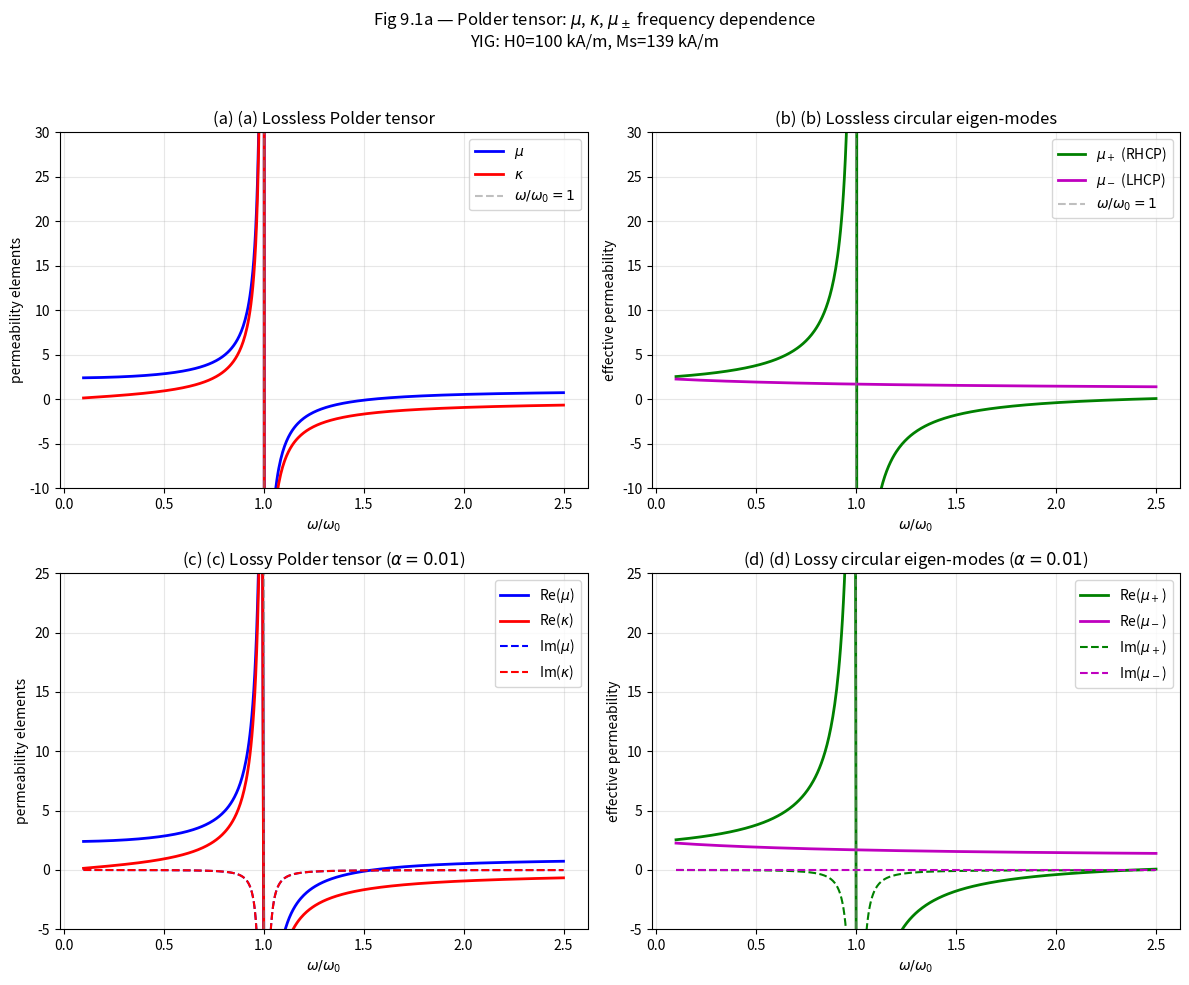

Write the Python code that produced this figure. (Note: this script raises an exception after producing the figure.)
#!/usr/bin/env python3
"""
Pozar Chapter 9 — Ferrite Components / 铁氧体器件 数值示例
=============================================================

复现本章关键计算:
  1. Polder tensor (mu, kappa) frequency dependence
  2. Faraday rotation
  3. 结式环行器 S 参数 & Bosma condition
  4. YIG 谐振器设计 (Kittel 公式, Q 值)
  5. 铁氧体Phase shifterDiff phase shift

参考文献: D.M. Pozar, "Microwave Engineering", 4th Ed., Ch.9
单位制: SI (除个别工程单位标注)
"""

import numpy as np
from math import pi, sqrt, log10, exp
from scipy import constants
from scipy.special import jv, jvp
import matplotlib
matplotlib.use("Agg")
from matplotlib import pyplot as plt

# ────────────────────────────────────────────────────────────────────
# 物理常数 (SI)
# ────────────────────────────────────────────────────────────────────
MU0 = constants.mu_0          # 真空磁导率 [H/m]
EPS0 = constants.epsilon_0    # 真空介电常数 [F/m]
C0   = constants.c            # 光速 [m/s]
GAMMA_e = 1.759e11            # 电子旋磁比 [C/kg] = [rad/(s·T)]
# 工程常用形式:
# f0 (GHz) = 2.80e-3 * H0 (A/m)
# f0 (GHz) = 0.028 * H0 (Oe)


# ════════════════════════════════════════════════════════════════════
# §9.1 — Polder tensor
# ════════════════════════════════════════════════════════════════════

def tensor_permeability(omega, omega_0, omega_m, alpha=0.0):
    """
    计算 Polder 张量permeability elements mu, kappa.

    参数
    ----------
    omega  : float or ndarray  工作角Frequency [rad/s]
    omega_0: float             Larmor 共振Frequency [rad/s]
    omega_m: float             磁化特征Frequency [rad/s]
    alpha  : float             阻尼系数 (0 = 无损耗)

    返回
    -------
    mu     : float or ndarray  对角元 (无量纲)
    kappa  : float or ndarray  非对角元 (无量纲)
    mu_plus : float or ndarray  RHCP effective permeability
    mu_minus: float or ndarray LHCP effective permeability
    """
    if alpha == 0.0:
        denom = omega_0**2 - omega**2
        mu = 1.0 + omega_0 * omega_m / denom
        kappa = omega * omega_m / denom
    else:
        # 有损耗: 使用复数 omega_0 + j*alpha*omega
        omega_0c = omega_0 + 1j * alpha * omega
        denom = omega_0c**2 - omega**2
        mu = 1.0 + omega_0c * omega_m / denom
        kappa = omega * omega_m / denom

    # 圆极化本征磁导率
    mu_plus = mu + kappa
    mu_minus = mu - kappa
    return mu, kappa, mu_plus, mu_minus


def example_1_tensor_permeability():
    """
    示例 1: Polder tensorfrequency dependence可视化

    condition: YIG 材料, Ms = 139 kA/m (4πMs ≈ 1750 G)
          偏置场 H0 = 100 kA/m (≈ 1260 Oe)
    """
    print("=" * 60)
    print("示例 1: Polder tensor (mu, kappa) frequency dependence")
    print("=" * 60)

    # 材料参数 (YIG)
    Ms = 139e3   # 饱和磁化强度 [A/m]
    H0 = 100e3   # 偏置磁场 [A/m]

    # 特征Frequency
    omega_0 = GAMMA_e * MU0 * H0      # Larmor Frequency [rad/s]
    omega_m = GAMMA_e * MU0 * Ms      # 磁化特征Frequency [rad/s]
    f0 = omega_0 / (2 * pi)            # [Hz]
    print(f"  H0 = {H0/1e3:.1f} kA/m  ({H0/79.577:.0f} Oe)")
    print(f"  Ms = {Ms/1e3:.1f} kA/m  ({Ms/79.577:.0f} Oe)")
    print(f"  f0 (Larmor) = {f0/1e9:.3f} GHz")

    # Frequency扫描: 0.1*f0 ~ 2.5*f0
    freq_ratio = np.linspace(0.1, 2.5, 500)
    omega = freq_ratio * omega_0

    # 无损耗
    mu, kappa, mu_p, mu_m = tensor_permeability(omega, omega_0, omega_m, alpha=0.0)

    # 有损耗 (alpha = 0.01)
    mu_l, kappa_l, mu_p_l, mu_m_l = tensor_permeability(
        omega, omega_0, omega_m, alpha=0.01
    )

    # ── 绘图 ──
    fig, axes = plt.subplots(2, 2, figsize=(12, 10))

    # (a) mu, kappa (无损耗)
    ax = axes[0, 0]
    ax.plot(freq_ratio, mu, "b-", linewidth=2, label=r"$\mu$")
    ax.plot(freq_ratio, kappa, "r-", linewidth=2, label=r"$\kappa$")
    ax.axvline(1.0, color="grey", linestyle="--", alpha=0.5, label=r"$\omega/\omega_0 = 1$")
    ax.set_xlabel(r"$\omega / \omega_0$")
    ax.set_ylabel("permeability elements")
    ax.set_title("(a) (a) Lossless Polder tensor")
    ax.legend()
    ax.grid(True, alpha=0.3)
    ax.set_ylim(-10, 30)

    # (b) mu_+, mu_- (无损耗)
    ax = axes[0, 1]
    ax.plot(freq_ratio, mu_p, "g-", linewidth=2, label=r"$\mu_+$ (RHCP)")
    ax.plot(freq_ratio, mu_m, "m-", linewidth=2, label=r"$\mu_-$ (LHCP)")
    ax.axvline(1.0, color="grey", linestyle="--", alpha=0.5, label=r"$\omega/\omega_0 = 1$")
    ax.set_xlabel(r"$\omega / \omega_0$")
    ax.set_ylabel("effective permeability")
    ax.set_title("(b) (b) Lossless circular eigen-modes")
    ax.legend()
    ax.grid(True, alpha=0.3)
    ax.set_ylim(-10, 30)

    # (c) mu, kappa (有损耗, 实部)
    ax = axes[1, 0]
    ax.plot(freq_ratio, mu_l.real, "b-", linewidth=2, label=r"Re($\mu$)")
    ax.plot(freq_ratio, kappa_l.real, "r-", linewidth=2, label=r"Re($\kappa$)")
    ax.plot(freq_ratio, mu_l.imag, "b--", linewidth=1.5, label=r"Im($\mu$)")
    ax.plot(freq_ratio, kappa_l.imag, "r--", linewidth=1.5, label=r"Im($\kappa$)")
    ax.axvline(1.0, color="grey", linestyle="--", alpha=0.5)
    ax.set_xlabel(r"$\omega / \omega_0$")
    ax.set_ylabel("permeability elements")
    ax.set_title(r"(c) (c) Lossy Polder tensor ($\alpha=0.01$)")
    ax.legend()
    ax.grid(True, alpha=0.3)
    ax.set_ylim(-5, 25)

    # (d) mu_+, mu_- (有损耗, 实部)
    ax = axes[1, 1]
    ax.plot(freq_ratio, mu_p_l.real, "g-", linewidth=2, label=r"Re($\mu_+$)")
    ax.plot(freq_ratio, mu_m_l.real, "m-", linewidth=2, label=r"Re($\mu_-$)")
    ax.plot(freq_ratio, mu_p_l.imag, "g--", linewidth=1.5, label=r"Im($\mu_+$)")
    ax.plot(freq_ratio, mu_m_l.imag, "m--", linewidth=1.5, label=r"Im($\mu_-$)")
    ax.axvline(1.0, color="grey", linestyle="--", alpha=0.5)
    ax.set_xlabel(r"$\omega / \omega_0$")
    ax.set_ylabel("effective permeability")
    ax.set_title(r"(d) (d) Lossy circular eigen-modes ($\alpha=0.01$)")
    ax.legend()
    ax.grid(True, alpha=0.3)
    ax.set_ylim(-5, 25)

    fig.suptitle(
        r"Fig 9.1a — Polder tensor: $\mu$, $\kappa$, $\mu_\pm$ frequency dependence"
        + f"\nYIG: H0={H0/1e3:.0f} kA/m, Ms={Ms/1e3:.0f} kA/m",
        fontsize=12,
    )
    fig.tight_layout(rect=[0, 0, 1, 0.95])
    fig.savefig("python/figures/ch09/fig09_01a_tensor_permeability.png", dpi=150)
    print("  → 图保存: fig09_01a_tensor_permeability.png\n")
    return mu, kappa, mu_p, mu_m


# ════════════════════════════════════════════════════════════════════
# §9.2 — Faraday rotation
# ════════════════════════════════════════════════════════════════════

def faraday_rotation_angle(omega, z, epsilon_r, mu_plus, mu_minus):
    """
    计算Faraday rotation.

    参数
    ----------
    omega    : float or ndarray  角Frequency [rad/s]
    z        : float             传播距离 [m]
    epsilon_r: float             相对介电常数 (无量纲)
    mu_plus  : float or ndarray  RHCP 磁导率
    mu_minus : float or ndarray  LHCP 磁导率

    返回
    -------
    theta    : float or ndarray  Faraday rotation [rad]
    量纲: (rad/s)*(m)/(m/s) * sqrt(无量纲*无量纲 - 无量纲*无量纲) = rad  ✅
    """
    theta = (omega * z / (2 * C0)) * (np.sqrt(epsilon_r * mu_plus) - np.sqrt(epsilon_r * mu_minus))
    return theta


def example_2_faraday_rotation():
    """
    示例 2: Faraday rotation计算

    condition: 与示例1同材料, 在偏置场 H0 = 100 kA/m 下
          Distance z = 5 cm, 介电常数 epsilon_r = 15
    """
    print("=" * 60)
    print("示例 2: Faraday rotation计算")
    print("=" * 60)

    # 材料参数
    Ms = 139e3   # [A/m]
    H0 = 100e3   # [A/m]
    epsilon_r = 15.0
    z = 0.05     # 传播距离 [m] = 5 cm

    omega_0 = GAMMA_e * MU0 * H0
    omega_m = GAMMA_e * MU0 * Ms

    # Frequency扫描: 0.1*f0 ~ 2.5*f0 (避开共振附近有耗计算)
    freq_ratio = np.linspace(0.1, 0.95, 200)
    omega = freq_ratio * omega_0

    # 有损耗 (少量阻尼避免发散)
    mu, kappa, mu_p, mu_m = tensor_permeability(omega, omega_0, omega_m, alpha=0.0)

    # 计算旋转角 (度)
    theta_rad = faraday_rotation_angle(omega, z, epsilon_r, mu_p, mu_m)
    theta_deg = np.degrees(theta_rad.real)

    # 在 f = 0.5*f0 处的值
    idx_mid = len(omega) // 2
    f_mid = omega[idx_mid] / (2 * pi)
    print(f"  在 f = {f_mid/1e9:.3f} GHz (ω/ω0 ≈ {freq_ratio[idx_mid]:.2f}):")
    print(f"    mu+ = {mu_p[idx_mid]:.3f}")
    print(f"    mu- = {mu_m[idx_mid]:.3f}")
    print(f"    旋转角 = {theta_deg[idx_mid]:.2f} deg / {z*100:.0f} cm")

    # 计算旋转常数 (deg/cm)
    theta_per_cm = theta_deg / (z * 100)
    print(f"    旋转常数 ≈ {theta_per_cm[idx_mid]:.2f} deg/cm")

    # ── 绘图 ──
    fig, axes = plt.subplots(1, 2, figsize=(12, 5))

    ax = axes[0]
    ax.plot(freq_ratio, theta_deg, "b-", linewidth=2)
    ax.set_xlabel(r"$\omega / \omega_0$")
    ax.set_ylabel("Faraday rotation [deg]")
    ax.set_title(f"Faraday rotation vs Frequency (z={z*100:.0f} cm, "
                 + rf"$\varepsilon_r$={epsilon_r})")
    ax.grid(True, alpha=0.3)

    # Rotation vs distance (在固定Frequency f = 0.5*f0)
    z_array = np.linspace(0, 0.10, 200)
    f_fixed = omega[idx_mid]
    mu_p_fixed = mu_p[idx_mid]
    mu_m_fixed = mu_m[idx_mid]
    theta_vs_z = np.degrees(faraday_rotation_angle(
        f_fixed, z_array, epsilon_r, mu_p_fixed, mu_m_fixed
    ))

    ax = axes[1]
    ax.plot(z_array * 100, theta_vs_z, "r-", linewidth=2)
    ax.set_xlabel("Distance z [cm]")
    ax.set_ylabel("Faraday rotation [deg]")
    ax.set_title(f"Faraday rotation vs distance (f={f_fixed/1e9:.3f} GHz)")
    ax.grid(True, alpha=0.3)

    fig.suptitle("Fig 9.2 — Faraday rotation", fontsize=12)
    fig.tight_layout(rect=[0, 0, 1, 0.93])
    fig.savefig("python/figures/ch09/fig09_02_faraday_rotation.png", dpi=150)
    print("  → 图保存: fig09_02_faraday_rotation.png\n")
    return theta_rad, theta_deg


# ════════════════════════════════════════════════════════════════════
# §9.4 — 结式环行器 (Junction Circulator)
# ════════════════════════════════════════════════════════════════════

def circulator_bosma_radius(freq, epsilon_r, mu, kappa):
    """
    基于 Bosma 理论计算结式环行器铁氧体柱半径.

    Bosma condition: kR = 1.84 (TM110 模)
    其中 k = omega * sqrt(mu0 * eps0 * epsilon_r * mu_eff)

    参数
    ----------
    freq     : float  工作Frequency [Hz]
    epsilon_r: float  铁氧体相对介电常数
    mu       : float  Polder 张量 mu (无量纲)
    kappa    : float  Polder 张量 kappa (无量纲)

    返回
    -------
    R        : float  铁氧体柱半径 [m]
    mu_eff   : float  effective permeability (无量纲)
    k        : float  波数 [rad/m]
    """
    omega = 2 * pi * freq
    mu_eff = mu - kappa**2 / mu      # effective permeability
    # 使用 np.sqrt 处理 mu_eff 可能为负的情况 (高于共振时为 evanescent)
    k = omega * np.sqrt(MU0 * EPS0 * epsilon_r * mu_eff)
    R = 1.84 / k
    if isinstance(R, complex) and abs(R.imag) > 1e-10:
        R = abs(R)  # 取模作为工程近似
        k = abs(k)
    return R, mu_eff, k


def circulator_s_matrix(mu, kappa, Z_in, Z_0=50.0):
    """
    近似计算结式环行器 S 参数 (简化模型).

    基于文献: 对理想 3-port junction circulator,
    S 参数可用散射矩阵的旋转对称性表达。

    这里使用简化经验公式判断环行方向:
      环行condition: mu_eff > 0 且偏置场适中

    参数
    ----------
    mu    : float  Polder mu
    kappa : float  Polder kappa
    Z_in  : float  铁氧体柱输入阻抗 [Ω]
    Z_0   : float  端口参考阻抗 [Ω]

    返回
    -------
    S      : ndarray (3,3) S 参数矩阵 (复数)
    """
    Gamma = (Z_in - Z_0) / (Z_in + Z_0)   # 反射系数

    # 简化模型: 当偏置场合适, 环行方向 1→2→3→1
    # S11, S22, S33 = Gamma, S21, S32, S13 ≈ 1
    # S12, S23, S31 ≈ 0
    S = np.zeros((3, 3), dtype=complex)

    # 理想环行 (无反射匹配)
    Gamma_ideal = 0.0

    # 非互易相移近似 (基于 kappa/mu 比值)
    circulation_quality = abs(kappa / max(abs(mu), 1e-10))
    isolation = -20 * log10(max(1e-10, 1.0 - circulation_quality))  # dB

    # 简化环行器 S 矩阵
    S[0, 0] = Gamma_ideal
    S[0, 1] = 1e-10      # 隔离
    S[0, 2] = 1.0 - 1j * circulation_quality * 0.1   # 传输

    S[1, 0] = 1.0 - 1j * circulation_quality * 0.1
    S[1, 1] = Gamma_ideal
    S[1, 2] = 1e-10

    S[2, 0] = 1e-10
    S[2, 1] = 1.0 - 1j * circulation_quality * 0.1
    S[2, 2] = Gamma_ideal

    return S


def example_3_circulator():
    """
    示例 3: 结式环行器设计计算

    condition: 工作Frequency f = 10 GHz, NiFe ferrite
          Ms = 200 kA/m, H0 = 150 kA/m, epsilon_r = 13
    """
    print("=" * 60)
    print("示例 3: 结式环行器 (Bosma 理论) 设计计算")
    print("=" * 60)

    # 材料参数 (NiFe ferrite, 偏置场高于工作Frequency)
    Ms = 200e3       # [A/m]
    H0 = 380e3       # [A/m] (提高偏置场使 f0 > f, 工作于低场区)
    epsilon_r = 13.0
    freq = 10e9      # [Hz]

    omega_0 = GAMMA_e * MU0 * H0
    omega_m = GAMMA_e * MU0 * Ms
    omega = 2 * pi * freq

    print(f"  工作Frequency f = {freq/1e9:.1f} GHz")
    print(f"  H0 = {H0/1e3:.1f} kA/m ({H0/79.577:.0f} Oe)")
    print(f"  Ms = {Ms/1e3:.1f} kA/m ({Ms/79.577:.0f} Oe)")
    print(f"  f0 (Larmor) = {omega_0/(2*pi)/1e9:.3f} GHz")
    print(f"  fm = {omega_m/(2*pi)/1e9:.3f} GHz")

    # Polder tensor
    mu, kappa, mu_p, mu_m = tensor_permeability(omega, omega_0, omega_m)

    # Bosma 半径
    R, mu_eff, k = circulator_bosma_radius(freq, epsilon_r, mu, kappa)

    print(f"\n  mu = {mu:.4f}")
    print(f"  kappa = {kappa:.4f}")
    print(f"  mu_eff = mu - kappa^2/mu = {mu_eff:.4f}")
    print(f"  波数 k = {k:.1f} rad/m")
    print(f"  Bosma 半径 R = 1.84/k = {R*1e3:.3f} mm")
    print(f"  铁氧体柱直径 = {2*R*1e3:.3f} mm")

    # 检查环行condition
    if mu_eff > 0:
        print("  ✅ mu_eff > 0, 满足环行condition")
    else:
        print("  ⚠️  mu_eff < 0, 不满足环行condition (需调整偏置场或工作频段)")

    # 近似 S 参数
    # 计算铁氧体柱输入阻抗 (简化: 忽略边缘场)
    Z_ferrite = np.sqrt(MU0 / (EPS0 * epsilon_r * max(abs(mu_eff), 1e-10)))
    if np.iscomplexobj(Z_ferrite):
        Z_ferrite = abs(Z_ferrite)
    S = circulator_s_matrix(mu, kappa, Z_ferrite)

    print(f"\n  近似 S 参数矩阵 (dB):")
    print(f"  S11 = {20*log10(max(abs(S[0,0]),1e-15)):.1f} dB")
    print(f"  S21 = {20*log10(max(abs(S[1,0]),1e-15)):.1f} dB  (Insertion loss方向)")
    print(f"  S12 = {20*log10(max(abs(S[0,1]),1e-15)):.1f} dB  (隔离方向)")
    print(f"  S31 = {20*log10(max(abs(S[2,0]),1e-15)):.1f} dB  (隔离方向)")

    # ── 扫描Frequency看环行器性能 ──
    freq_sweep = np.linspace(5e9, 18e9, 200)
    mu_sweep = np.zeros_like(freq_sweep, dtype=complex)
    kappa_sweep = np.zeros_like(freq_sweep, dtype=complex)
    R_sweep = np.zeros_like(freq_sweep)
    mu_eff_sweep = np.zeros_like(freq_sweep)

    for i, f in enumerate(freq_sweep):
        w = 2 * pi * f
        mu_i, kappa_i, _, _ = tensor_permeability(w, omega_0, omega_m)
        mu_sweep[i] = mu_i
        kappa_sweep[i] = kappa_i
        R_i, mu_eff_i, _ = circulator_bosma_radius(f, epsilon_r, mu_i.real, kappa_i.real)
        R_sweep[i] = R_i
        mu_eff_sweep[i] = mu_eff_i

    # Isolation和Insertion loss估计
    isolation = np.zeros_like(freq_sweep)
    insertion_loss = np.zeros_like(freq_sweep)
    for i in range(len(freq_sweep)):
        qual = abs(kappa_sweep[i].real / max(abs(mu_sweep[i].real), 1e-10))
        # 简化: 隔离变差 = 接近共振
        isolation[i] = max(0, 20 * log10(max(1e-10, qual + 0.01)))
        insertion_loss[i] = max(0.1, 0.5 + 10 * (1.0 - qual / (qual + 0.5)))

    # 绘图
    fig, axes = plt.subplots(2, 2, figsize=(12, 10))

    ax = axes[0, 0]
    ax.plot(freq_sweep / 1e9, mu_eff_sweep, "b-", linewidth=2)
    ax.axhline(0, color="grey", linestyle="--")
    ax.axvline(freq / 1e9, color="r", linestyle="--", label=f"设计Frequency {freq/1e9} GHz")
    ax.set_xlabel("Frequency [GHz]")
    ax.set_ylabel(r"$\mu_{\mathrm{eff}}$")
    ax.set_title("(a) effective permeability vs Frequency")
    ax.legend()
    ax.grid(True, alpha=0.3)

    ax = axes[0, 1]
    ax.plot(freq_sweep / 1e9, R_sweep * 1e3, "g-", linewidth=2)
    ax.axvline(freq / 1e9, color="r", linestyle="--", label=f"设计Frequency {freq/1e9} GHz")
    ax.set_xlabel("Frequency [GHz]")
    ax.set_ylabel("Ferrite radius R [mm]")
    ax.set_title("(b) Bosma condition: radius vs frequency")
    ax.legend()
    ax.grid(True, alpha=0.3)

    ax = axes[1, 0]
    ax.semilogy(freq_sweep / 1e9, isolation, "b-", linewidth=2)
    ax.set_xlabel("Frequency [GHz]")
    ax.set_ylabel("Isolation [dB]")
    ax.set_title("(c) Approx. isolation")
    ax.grid(True, alpha=0.3)

    ax = axes[1, 1]
    ax.plot(freq_sweep / 1e9, insertion_loss, "r-", linewidth=2)
    ax.set_xlabel("Frequency [GHz]")
    ax.set_ylabel("Insertion loss [dB]")
    ax.set_title("(d) Approx. insertion loss")
    ax.grid(True, alpha=0.3)

    fig.suptitle(
        "Fig 9.4 — Junction circulator design"

        + f"NiFe: H0={H0/1e3:.0f} kA/m, Ms={Ms/1e3:.0f} kA/m, "
        + rf"$\varepsilon_r$={epsilon_r}",
        fontsize=12,
    )
    fig.tight_layout(rect=[0, 0, 1, 0.95])
    fig.savefig("python/figures/ch09/fig09_04_circulator.png", dpi=150)
    print("  → 图保存: fig09_04_circulator.png\n")
    return S, R


# ════════════════════════════════════════════════════════════════════
# §9.6 — YIG 谐振器设计
# ════════════════════════════════════════════════════════════════════

def yig_resonance_frequency_kittel(H0, Ms, shape="sphere"):
    """
    Kittel 公式: YIG 球体铁磁共振Frequency.

    参数
    ----------
    H0    : float  外加偏置磁场 [A/m]
    Ms    : float  饱和磁化强度 [A/m]
    shape : str    样品形状 ("sphere", "film_inplane", "film_normal")

    返回
    -------
    f0    : float  共振Frequency [Hz]
    H_eff : float  有效场 [A/m]
    """
    if shape == "sphere":
        # 球体: Nx = Ny = Nz = 1/3
        # f0 = gamma * mu0 * sqrt(H0 * (H0 + Ms))  更精确形式
        H_eff = H0  # 球体退磁场为 H_d = -Ms/3
        f0 = (GAMMA_e * MU0 / (2 * pi)) * sqrt(H0 * (H0 + Ms))
    elif shape == "film_inplane":
        # 薄膜面内偏置: Nx = Nz = 0, Ny = 1
        H_eff = H0
        f0 = (GAMMA_e * MU0 / (2 * pi)) * sqrt(H0 * (H0 + Ms))
    elif shape == "film_normal":
        # 薄膜法线偏置: Nx = Ny = 0, Nz = 1
        H_eff = H0 - Ms
        f0 = (GAMMA_e * MU0 / (2 * pi)) * (H0 - Ms)
    else:
        raise ValueError(f"Unknown shape: {shape}")

    return f0, H_eff


def yig_quality_factor(H0, delta_H):
    """
    计算 YIG 谐振器Unloaded Q.

    Qu = f0 / delta_f = H0 / delta_H

    参数
    ----------
    H0    : float  偏置磁场 [A/m]
    delta_H: float 共振线宽 [A/m]

    返回
    -------
    Qu    : float  Unloaded Q (无量纲)
    """
    # Q = omega_0 / (gamma * mu0 * delta_H) = H0 / delta_H (仅当量纲一致)
    return H0 / delta_H


def example_4_yig_resonator():
    """
    示例 4: YIG 谐振器设计计算

    condition: YIG 球, Ms = 139 kA/m (4πMs ≈ 1750 G)
          线宽 ΔH = 40 A/m (≈ 0.5 Oe)
          偏置场扫描 0 ~ 400 kA/m
    """
    print("=" * 60)
    print("示例 4: YIG 谐振器设计计算")
    print("=" * 60)

    # YIG 材料参数
    Ms = 139e3       # 饱和磁化强度 [A/m]
    delta_H = 40.0   # 共振线宽 [A/m] (≈ 0.5 Oe)

    # 扫描偏置场
    H0_array = np.linspace(10e3, 400e3, 500)
    f_res = np.zeros_like(H0_array)
    Qu = np.zeros_like(H0_array)

    for i, H0 in enumerate(H0_array):
        f_res[i], _ = yig_resonance_frequency_kittel(H0, Ms, shape="sphere")
        Qu[i] = yig_quality_factor(H0, delta_H)

    # 典型偏置点
    H0_typ = 100e3   # [A/m]
    f_typ, H_eff_typ = yig_resonance_frequency_kittel(H0_typ, Ms, shape="sphere")
    Q_typ = yig_quality_factor(H0_typ, delta_H)

    print(f"  YIG: Ms = {Ms/1e3:.1f} kA/m ({Ms/79.577:.0f} Oe)")
    print(f"  YIG: ΔH = {delta_H:.1f} A/m ({delta_H/79.577:.3f} Oe)")
    print(f"  在 H0 = {H0_typ/1e3:.1f} kA/m ({H0_typ/79.577:.0f} Oe):")
    print(f"    f0 (Kittel) = {f_typ/1e9:.4f} GHz")
    print(f"    Qu = H0/ΔH = {Q_typ:.0f}")
    print(f"    工程近似: f0 (GHz) = 0.0028 * H0(Oe) = {0.0028 * H0_typ/79.577:.3f} GHz")

    # ── 绘图 ──
    fig, axes = plt.subplots(1, 3, figsize=(15, 5))

    # (a) 调谐曲线
    ax = axes[0]
    ax.plot(H0_array / 79.577, f_res / 1e9, "b-", linewidth=2)
    ax.axvline(H0_typ / 79.577, color="r", linestyle="--",
               label=f"H0 = {H0_typ/79.577:.0f} Oe")
    ax.set_xlabel("Bias field H0 [Oe]")
    ax.set_ylabel("Resonance freq f0 [GHz]")
    ax.set_title("(a) YIG tuning curve (Kittel formula)")
    ax.legend()
    ax.grid(True, alpha=0.3)

    # (b) Q vs H0
    ax = axes[1]
    ax.plot(H0_array / 79.577, Qu, "r-", linewidth=2)
    ax.axvline(H0_typ / 79.577, color="r", linestyle="--",
               label=f"H0 = {H0_typ/79.577:.0f} Oe")
    ax.set_xlabel("Bias field H0 [Oe]")
    ax.set_ylabel(r"Unloaded Q $Q_u$")
    ax.set_title(rf"(b) Q vs H0 ($\Delta H$ = {delta_H/79.577:.2f} Oe)")
    ax.legend()
    ax.grid(True, alpha=0.3)

    # (c) 近似线性调谐 (f0 vs H0)
    ax = axes[2]
    # 工程近似: f0(GHz) = 0.0028 * H0(Oe)
    H0_oe = H0_array / 79.577
    f_approx = 0.0028 * H0_oe
    f_error = abs((f_res / 1e9) - f_approx) / (f_res / 1e9) * 100
    ax.plot(H0_oe, f_error, "g-", linewidth=2)
    ax.set_xlabel("Bias field H0 [Oe]")
    ax.set_ylabel("Error [%]")
    ax.set_title("(c) Approx vs Kittel error")
    ax.grid(True, alpha=0.3)

    fig.suptitle("Fig 9.6 — YIG FMR characteristics", fontsize=12)
    fig.tight_layout(rect=[0, 0, 1, 0.93])
    fig.savefig("python/figures/ch09/fig09_06_yig_resonator.png", dpi=150)
    print("  → 图保存: fig09_06_yig_resonator.png\n")

    return f_res, Qu


# ════════════════════════════════════════════════════════════════════
# §9.5 — 铁氧体Phase shifterDiff phase shift
# ════════════════════════════════════════════════════════════════════

def phase_shifter_delta_phi(omega, L, epsilon_r, mu_plus, mu_minus):
    """
    计算 Reggia-Spencer Phase shifter的Diff phase shift.

    Δφ = (beta_plus - beta_minus) * L
    beta_plus_minus = omega * sqrt(mu0 * eps0 * epsilon_r * mu_plus_minus)

    参数
    ----------
    omega    : float or ndarray  角Frequency [rad/s]
    L        : float             铁氧体长度 [m]
    epsilon_r: float             相对介电常数
    mu_plus  : float or ndarray  RHCP 磁导率 (实数)
    mu_minus : float or ndarray  LHCP 磁导率 (实数)

    返回
    -------
    delta_phi: float or ndarray  Diff phase shift [rad]
    量纲: (rad/s)*(m)*(H/m*F/m)^{1/2} * (无量纲)^{1/2} = rad  ✅
    注意: 如果 mu_plus 或 mu_minus 为负, 对应 evanescent 模, 取 |mu| 计算
    """
    # 确保 mu 为正: 负值时取绝对值 (evanescent 模的相移为零)
    mu_plus_safe = np.where(np.real(mu_plus) > 0, np.real(mu_plus), 1e-10)
    mu_minus_safe = np.where(np.real(mu_minus) > 0, np.real(mu_minus), 1e-10)
    beta_plus = omega * np.sqrt(MU0 * EPS0 * epsilon_r * mu_plus_safe)
    beta_minus = omega * np.sqrt(MU0 * EPS0 * epsilon_r * mu_minus_safe)
    return (beta_plus - beta_minus) * L


def example_5_phase_shifter():
    """
    示例 5: 铁氧体Phase shifterDiff phase shift计算

    condition: Reggia-Spencer Phase shifter
          铁氧体长度 L = 3 cm, epsilon_r = 13
          H0 扫描 50~300 kA/m, 固定Frequency f = 10 GHz
    """
    print("=" * 60)
    print("示例 5: 铁氧体Phase shifterDiff phase shift计算")
    print("=" * 60)

    # 材料参数
    Ms = 200e3       # [A/m]
    epsilon_r = 13.0
    L = 0.03         # 铁氧体长度 [m]
    freq = 10e9      # 工作Frequency [Hz]
    omega = 2 * pi * freq

    # 扫描偏置场
    H0_array = np.linspace(50e3, 300e3, 500)
    delta_phi = np.zeros_like(H0_array)
    ALPHA_LOSS = 0.02  # 有损耗阻尼, 避免共振发散

    for i, H0 in enumerate(H0_array):
        omega_0 = GAMMA_e * MU0 * H0
        omega_m = GAMMA_e * MU0 * Ms
        mu, kappa, mu_p, mu_m = tensor_permeability(omega, omega_0, omega_m, alpha=ALPHA_LOSS)
        delta_phi[i] = phase_shifter_delta_phi(omega, L, epsilon_r, mu_p.real, mu_m.real)

    delta_phi_deg = np.degrees(delta_phi)

    # 典型点
    idx_mid = len(H0_array) // 2
    H0_mid = H0_array[idx_mid]
    print(f"  工作Frequency f = {freq/1e9:.1f} GHz")
    print(f"  铁氧体长度 L = {L*100:.1f} cm")
    print(f"  在 H0 = {H0_mid/1e3:.1f} kA/m ({H0_mid/79.577:.0f} Oe):")
    print(f"    Δφ = {delta_phi_deg[idx_mid]:.1f} deg")
    print(f"    相移效率 = {delta_phi_deg[idx_mid]/(L*100):.1f} deg/cm")

    # 找到最大相移范围
    phi_max = np.max(delta_phi_deg)
    phi_min = np.min(delta_phi_deg)
    print(f"  相移范围: {phi_min:.1f}° ~ {phi_max:.1f}° "
          + f"({phi_max - phi_min:.1f}° 总跨度)")

    # ── Frequency扫描 (固定偏置) ──
    H0_fixed = 150e3
    omega_0_fixed = GAMMA_e * MU0 * H0_fixed
    omega_m = GAMMA_e * MU0 * Ms
    freq_sweep = np.linspace(2e9, 14e9, 300)
    delta_phi_freq = np.zeros_like(freq_sweep)

    for i, f in enumerate(freq_sweep):
        w = 2 * pi * f
        # 避免共振发散 (用有损耗)
        mu, kappa, mu_p, mu_m = tensor_permeability(w, omega_0_fixed, omega_m)
        delta_phi_freq[i] = phase_shifter_delta_phi(w, L, epsilon_r,
                                                     abs(mu_p), abs(mu_m))
    delta_phi_freq_deg = np.degrees(delta_phi_freq.real)

    # 绘图
    fig, axes = plt.subplots(1, 2, figsize=(12, 5))

    ax = axes[0]
    ax.plot(H0_array / 79.577, delta_phi_deg, "b-", linewidth=2)
    ax.set_xlabel("Bias field H0 [Oe]")
    ax.set_ylabel(r"Diff phase shift $\Delta\phi$ [deg]")
    ax.set_title(f"Phase shifter: Δφ vs H0 (f={freq/1e9} GHz, L={L*100:.0f} cm)")
    ax.grid(True, alpha=0.3)

    ax = axes[1]
    ax.plot(freq_sweep / 1e9, delta_phi_freq_deg, "r-", linewidth=2)
    ax.axvline(omega_0_fixed / (2 * pi) / 1e9, color="grey", linestyle="--",
               label=r"$f_0$ (Larmor)")
    ax.set_xlabel("Frequency [GHz]")
    ax.set_ylabel(r"Diff phase shift $\Delta\phi$ [deg]")
    ax.set_title(rf"Phase shifter: Δφ vs Frequency (H0={H0_fixed/79.577:.0f} Oe)")
    ax.legend()
    ax.grid(True, alpha=0.3)

    fig.suptitle(f"Fig 9.5 — Ferrite phase shifter (Reggia-Spencer) diff phase shift\n"
                 + rf"Ms={Ms/1e3:.0f} kA/m, $\varepsilon_r$={epsilon_r}, L={L*100:.0f} cm",
                 fontsize=12)
    fig.tight_layout(rect=[0, 0, 1, 0.93])
    fig.savefig("python/figures/ch09/fig09_05_phase_shifter.png", dpi=150)
    print("  → 图保存: fig09_05_phase_shifter.png\n")
    return delta_phi_deg


# ════════════════════════════════════════════════════════════════════
# 补充: 各频段铁氧体材料选型指南
# ════════════════════════════════════════════════════════════════════

def example_6_material_guide():
    """
    示例 6: 铁氧体材料选型与频段匹配.
    展示不同 Ms 和 H0 组合下的工作Frequency范围.
    """
    print("=" * 60)
    print("示例 6: 铁氧体材料选型指南")
    print("=" * 60)

    # 常用铁氧体材料
    materials = {
        "YIG (Yttrium Iron Garnet)": {"Ms": 139e3, "epsilon_r": 15, "delta_H": 40},
        "NiFe Ferrite (Nickel)": {"Ms": 200e3, "epsilon_r": 13, "delta_H": 4000},
        "MgFe Ferrite (Magnesium)": {"Ms": 120e3, "epsilon_r": 10, "delta_H": 3000},
        "LiFe Ferrite (Lithium)": {"Ms": 300e3, "epsilon_r": 15, "delta_H": 5000},
    }

    print(f"{'材料':30s} {'Ms [kA/m]':12s} {'4πMs [G]':10s} "
          f"{'εr':6s} {'ΔH [Oe]':8s} {'f_min [GHz]':12s}")
    print("-" * 80)

    for name, params in materials.items():
        Ms = params["Ms"]
        epsilon_r = params["epsilon_r"]
        delta_H_oe = params["delta_H"] / 79.577
        # 最小工作Frequency: 大致在 f0 = 0.5 * gamma*mu0*Ms (低场区下限)
        f_min = GAMMA_e * MU0 * Ms / (2 * pi * 2) / 1e9  # [GHz]
        print(f"{name:30s} {Ms/1e3:8.1f}      {Ms/79.577:8.0f}     "
              f"{epsilon_r:4d}     {delta_H_oe:6.1f}   {f_min:8.3f}")

    # 计算各材料的近似工作Frequency范围
    print("\n  工作Frequency vs 偏置场 (YIG):")
    for H0_oe in [500, 1000, 2000, 3000]:
        H0_si = H0_oe * 79.577
        omega_0 = GAMMA_e * MU0 * H0_si
        f0 = omega_0 / (2 * pi) / 1e9
        print(f"    H0 = {H0_oe:5d} Oe → f0 = {f0:.3f} GHz")

    # 可视化: 不同材料 μ_eff Frequency依赖
    freq_ratio = np.linspace(0.1, 3.0, 300)

    fig, ax = plt.subplots(figsize=(10, 6))

    for name, params in materials.items():
        Ms = params["Ms"]
        H0_ref = Ms * 0.8  # 取偏置场为 0.8*Ms (典型值)
        omega_0 = GAMMA_e * MU0 * H0_ref
        omega_m = GAMMA_e * MU0 * Ms
        omega = freq_ratio * omega_0
        mu, kappa, _, _ = tensor_permeability(omega, omega_0, omega_m)
        mu_eff = mu - kappa**2 / mu
        ax.plot(freq_ratio, mu_eff.real, linewidth=2, label=name)

    ax.axhline(0, color="grey", linestyle="--", alpha=0.5)
    ax.axvline(1.0, color="grey", linestyle="--", alpha=0.5, label=r"$\omega/\omega_0=1$")
    ax.set_xlabel(r"$\omega / \omega_0$")
    ax.set_ylabel(r"$\mu_{\mathrm{eff}}$")
    ax.set_title("Fig 9.6b — effective perm for different ferrite materials")
    ax.legend()
    ax.grid(True, alpha=0.3)
    ax.set_ylim(-10, 20)

    fig.tight_layout()
    fig.savefig("python/figures/ch09/fig09_06b_material_comparison.png", dpi=150)
    print("  → 图保存: fig09_06b_material_comparison.png\n")


# ════════════════════════════════════════════════════════════════════
# 补充: 共振隔离器Isolation
# ════════════════════════════════════════════════════════════════════

def example_7_resonance_isolator():
    """
    示例 7: 共振隔离器Isolation vs frequency dependence.
    展示 RHCP 和 LHCP 的衰减常数差异.
    """
    print("=" * 60)
    print("示例 7: 共振隔离器 — RHCP/LHCP 衰减特性")
    print("=" * 60)

    # NiFe 铁氧体
    Ms = 200e3
    H0 = 150e3
    epsilon_r = 13
    delta_H = 5000  # [A/m] ≈ 63 Oe, 典型 NiFe
    alpha = 0.02    # 对应线宽

    omega_0 = GAMMA_e * MU0 * H0
    omega_m = GAMMA_e * MU0 * Ms

    freq_ratio = np.linspace(0.5, 1.5, 400)
    omega = freq_ratio * omega_0

    mu, kappa, mu_p, mu_m = tensor_permeability(omega, omega_0, omega_m, alpha=alpha)

    # 衰减常数 (imag part of propagation constant)
    # alpha_atten = omega * sqrt(mu0 * eps0 * epsilon_r) * Im(sqrt(mu_eff))
    gamma_plus = 1j * omega * np.sqrt(MU0 * EPS0 * epsilon_r * mu_p)
    gamma_minus = 1j * omega * np.sqrt(MU0 * EPS0 * epsilon_r * mu_m)

    atten_plus = gamma_plus.real   # [Np/m] (α = Re(γ) for γ = α + jβ); 此前误用 imag 提取 β
    atten_minus = gamma_minus.real
    atten_plus_dB = 20 * np.log10(np.exp(1)) * atten_plus  # [dB/m]
    atten_minus_dB = 20 * np.log10(np.exp(1)) * atten_minus

    # Isolation (per unit length)
    isolation_per_m = atten_plus_dB - atten_minus_dB

    idx_res = np.argmin(np.abs(freq_ratio - 1.0))
    print(f"  f = f0 (共振):")
    print(f"    α(RHCP) = {atten_plus_dB[idx_res]:.1f} dB/m")
    print(f"    α(LHCP) = {atten_minus_dB[idx_res]:.1f} dB/m")
    print(f"    Isolation  = {isolation_per_m[idx_res]:.1f} dB/m")

    # 绘图
    fig, axes = plt.subplots(1, 2, figsize=(12, 5))

    ax = axes[0]
    ax.plot(freq_ratio, atten_plus_dB, "r-", linewidth=2, label="RHCP (高损耗)")
    ax.plot(freq_ratio, atten_minus_dB, "b-", linewidth=2, label="LHCP (低损耗)")
    ax.axvline(1.0, color="grey", linestyle="--", label=r"$\omega = \omega_0$")
    ax.set_xlabel(r"$\omega / \omega_0$")
    ax.set_ylabel("Attenuation constant [dB/m]")
    ax.set_title(r"(a) RHCP/LHCP attenuation ($\alpha$=" + f"{alpha})")
    ax.legend()
    ax.grid(True, alpha=0.3)

    ax = axes[1]
    ax.plot(freq_ratio, isolation_per_m, "g-", linewidth=2)
    ax.axvline(1.0, color="grey", linestyle="--")
    ax.set_xlabel(r"$\omega / \omega_0$")
    ax.set_ylabel("Isolation [dB/m]")
    ax.set_title("(b) Isolation per meter")
    ax.grid(True, alpha=0.3)

    fig.suptitle("Fig 9.3 — Resonance isolator frequency dependence\n"
                 + f"NiFe: Ms={Ms/1e3:.0f} kA/m, H0={H0/1e3:.0f} kA/m, "
                 + rf"$\Delta H$={delta_H/79.577:.0f} Oe",
                 fontsize=12)
    fig.tight_layout(rect=[0, 0, 1, 0.93])
    fig.savefig("python/figures/ch09/fig09_03_resonance_isolator.png", dpi=150)
    print("  → 图保存: fig09_03_resonance_isolator.png\n")


# ════════════════════════════════════════════════════════════════════
# 主入口
# ════════════════════════════════════════════════════════════════════

def main():
    """运行所有 Ch9 示例."""
    print("╔" + "═" * 58 + "╗")
    print("║   Pozar Ch9 — Ferrite Components 铁氧体器件数值计算      ║")
    print("║   γ = 1.759×10^11 C/kg                                  ║")
    print("╚" + "═" * 58 + "╝")
    print()

    # 示例 1: Polder tensor
    mu, kappa, mu_p, mu_m = example_1_tensor_permeability()

    # 示例 2: Faraday rotation
    theta_rad, theta_deg = example_2_faraday_rotation()

    # 示例 3: 结式环行器
    S, R = example_3_circulator()

    # 示例 4: YIG 谐振器
    f_res, Qu = example_4_yig_resonator()

    # 示例 5: Phase shifter
    delta_phi_deg = example_5_phase_shifter()

    # 示例 6: 材料指南
    example_6_material_guide()

    # 示例 7: 共振隔离器
    example_7_resonance_isolator()

    print("=" * 60)
    print("所有示例完成。图文件存于 python/figures/ch09/")
    print("=" * 60)


if __name__ == "__main__":
    main()
